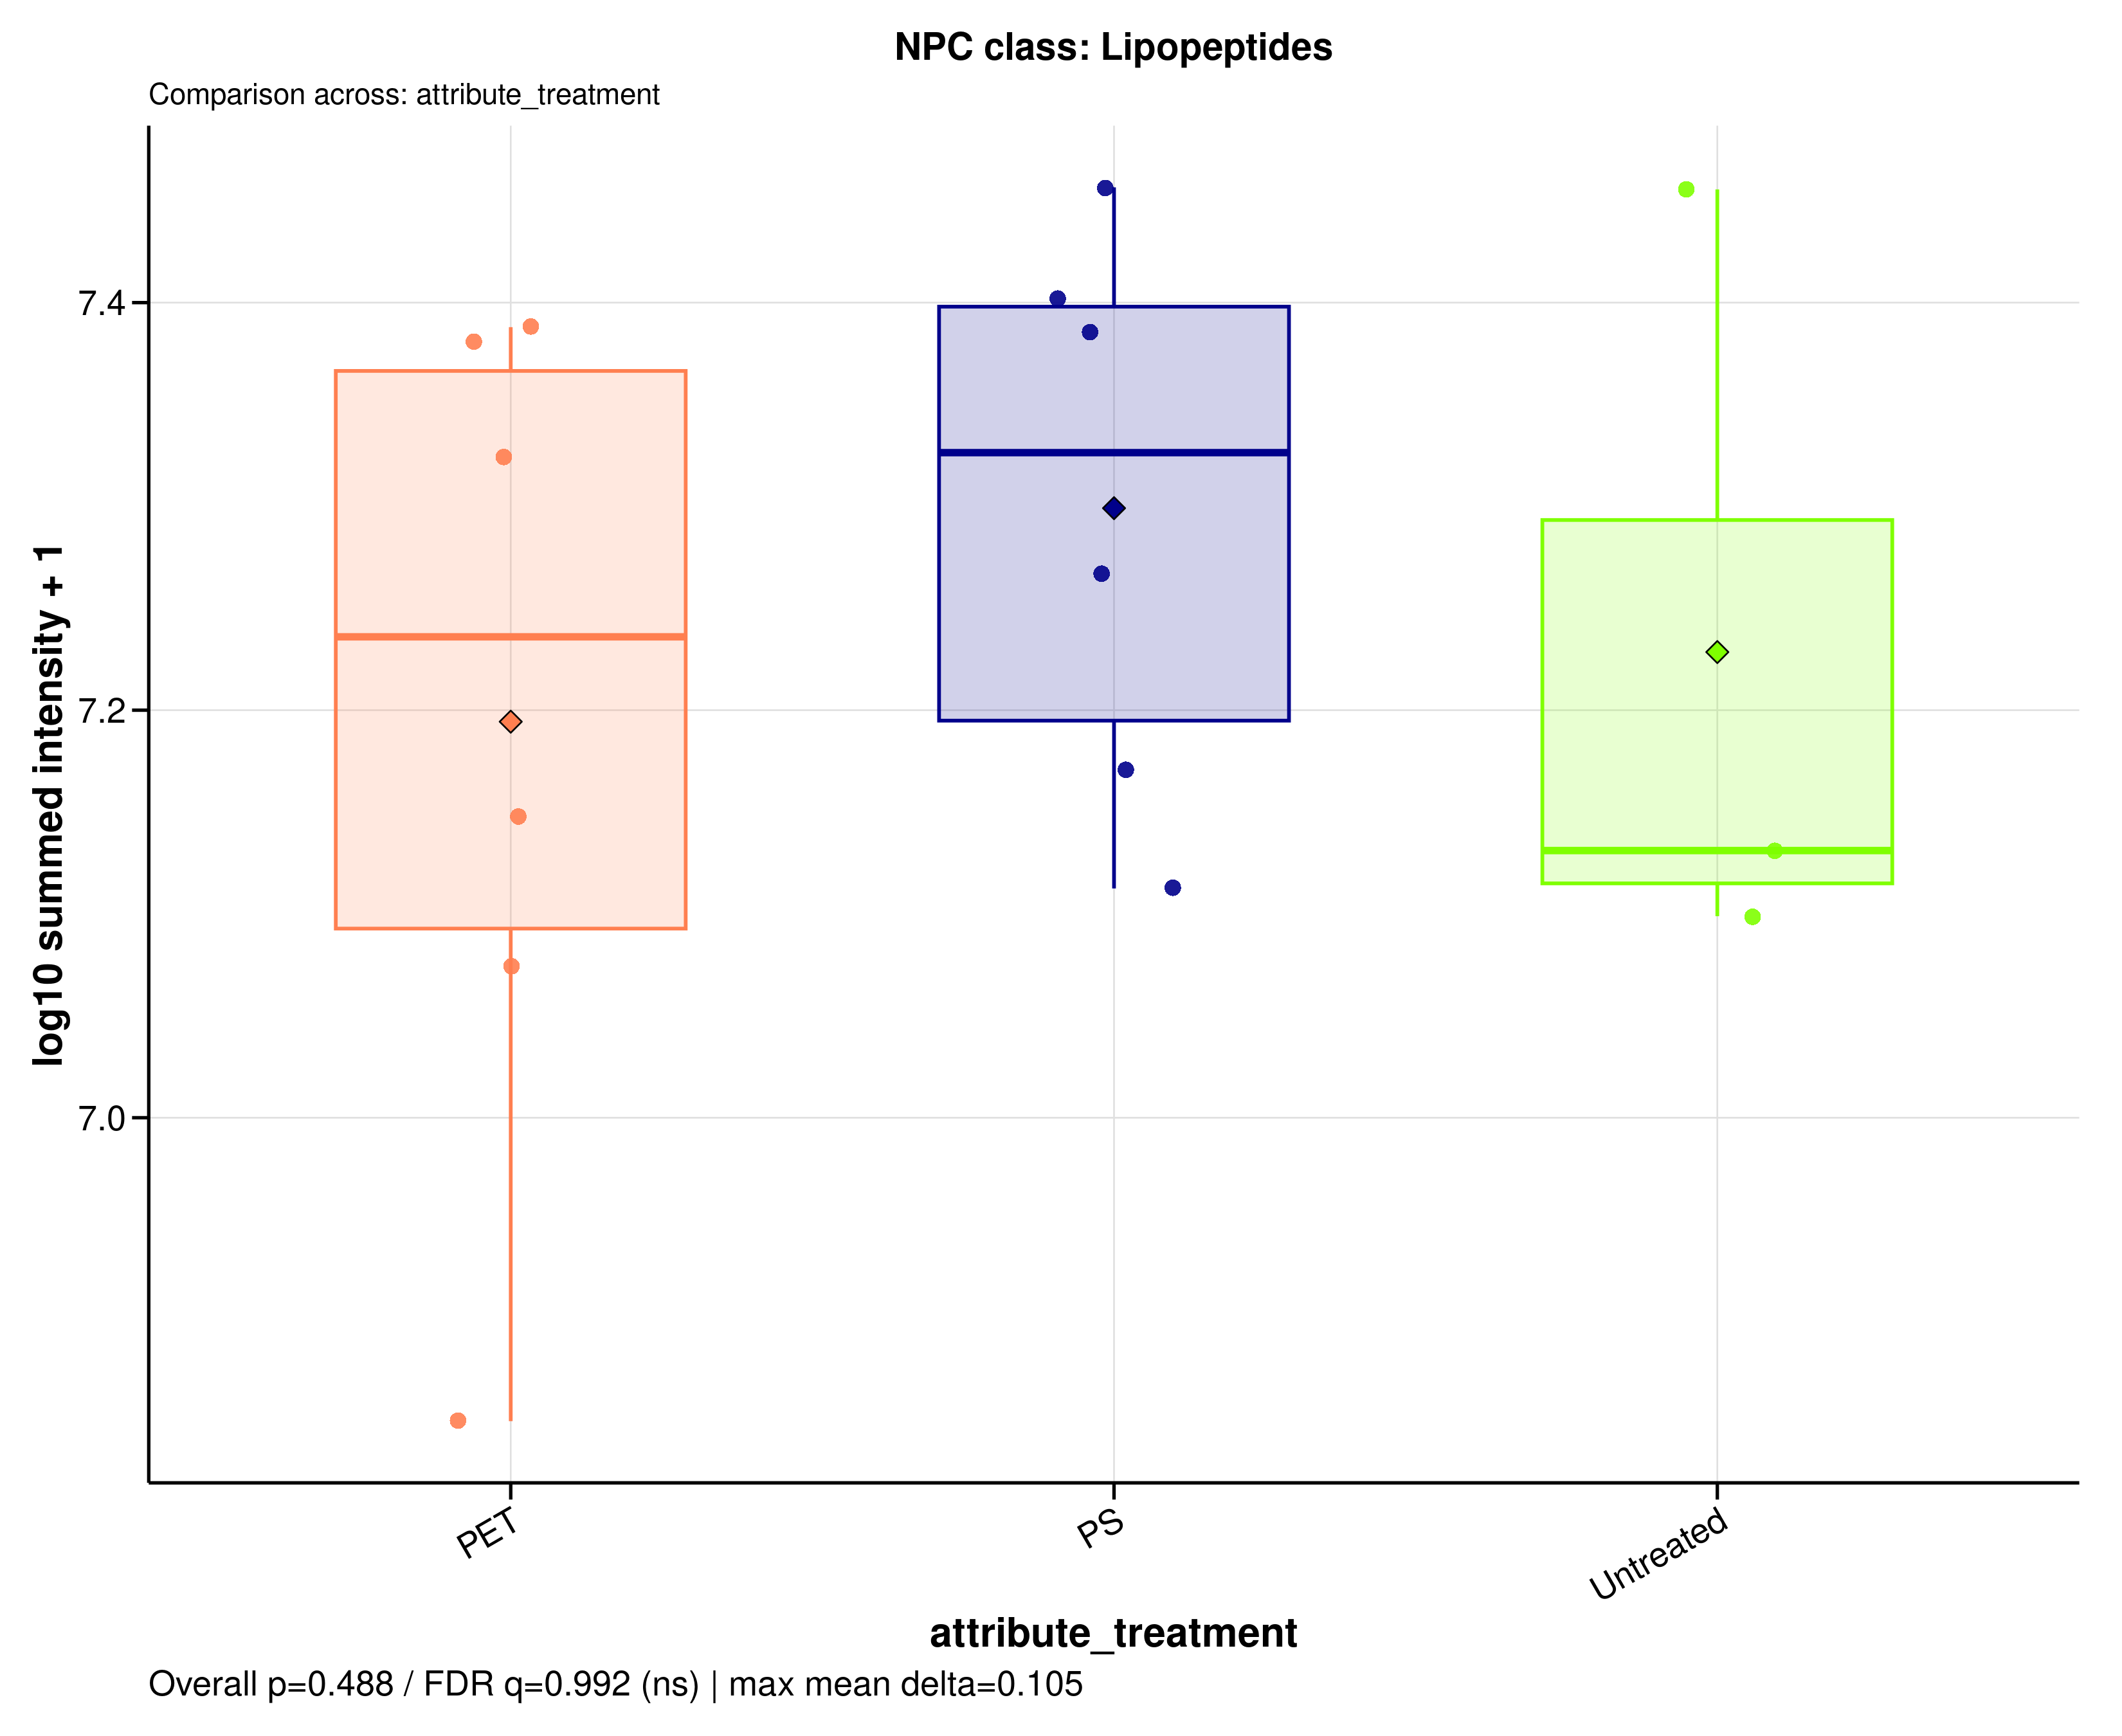

Data behind this chart, as committed beside it:
sample_id	group	data_source	npc_level	npc_term	npc_label	npc_plot_label	npc_pathway	npc_superclass	npc_class	n_features	summed_intensity	plot_intensity	npc_overall_test	npc_overall_p_value	npc_overall_q_value	npc_overall_significance	npc_max_mean_difference	npc_max_median_difference
MDM_160526_PET05	PET	raw	class	Lipopeptides	NPC class: Lipopeptides	Lipopeptides	Amino acids and Peptides	Oligopeptides	Lipopeptides	7	14043357	7.147	kruskal_wallis	0.4884	0.9917	ns	0.1048	0.1953
MDM_160526_PET100	PET	raw	class	Lipopeptides	NPC class: Lipopeptides	Lipopeptides	Amino acids and Peptides	Oligopeptides	Lipopeptides	7	24433219	7.388	kruskal_wallis	0.4884	0.9917	ns	0.1048	0.1953
MDM_160526_PS05	PS	raw	class	Lipopeptides	NPC class: Lipopeptides	Lipopeptides	Amino acids and Peptides	Oligopeptides	Lipopeptides	7	12957282	7.113	kruskal_wallis	0.4884	0.9917	ns	0.1048	0.1953
MDM_160526_PS100	PS	raw	class	Lipopeptides	NPC class: Lipopeptides	Lipopeptides	Amino acids and Peptides	Oligopeptides	Lipopeptides	7	25247568	7.402	kruskal_wallis	0.4884	0.9917	ns	0.1048	0.1953
MDM_160526_untreated	Untreated	raw	class	Lipopeptides	NPC class: Lipopeptides	Lipopeptides	Amino acids and Peptides	Oligopeptides	Lipopeptides	7	13524046	7.131	kruskal_wallis	0.4884	0.9917	ns	0.1048	0.1953
MDM_A_190626_PET05	PET	raw	class	Lipopeptides	NPC class: Lipopeptides	Lipopeptides	Amino acids and Peptides	Oligopeptides	Lipopeptides	7	7097115	6.851	kruskal_wallis	0.4884	0.9917	ns	0.1048	0.1953
MDM_A_190626_PET100	PET	raw	class	Lipopeptides	NPC class: Lipopeptides	Lipopeptides	Amino acids and Peptides	Oligopeptides	Lipopeptides	7	24014638	7.38	kruskal_wallis	0.4884	0.9917	ns	0.1048	0.1953
MDM_A_190626_PS05	PS	raw	class	Lipopeptides	NPC class: Lipopeptides	Lipopeptides	Amino acids and Peptides	Oligopeptides	Lipopeptides	7	18504834	7.267	kruskal_wallis	0.4884	0.9917	ns	0.1048	0.1953
MDM_A_190626_PS100	PS	raw	class	Lipopeptides	NPC class: Lipopeptides	Lipopeptides	Amino acids and Peptides	Oligopeptides	Lipopeptides	7	28613111	7.457	kruskal_wallis	0.4884	0.9917	ns	0.1048	0.1953
MDM_A_190626_untreated	Untreated	raw	class	Lipopeptides	NPC class: Lipopeptides	Lipopeptides	Amino acids and Peptides	Oligopeptides	Lipopeptides	7	28546432	7.456	kruskal_wallis	0.4884	0.9917	ns	0.1048	0.1953
MDM_B_120626_PS05	PS	raw	class	Lipopeptides	NPC class: Lipopeptides	Lipopeptides	Amino acids and Peptides	Oligopeptides	Lipopeptides	7	14815899	7.171	kruskal_wallis	0.4884	0.9917	ns	0.1048	0.1953
MDM_B_190626_PET05	PET	raw	class	Lipopeptides	NPC class: Lipopeptides	Lipopeptides	Amino acids and Peptides	Oligopeptides	Lipopeptides	7	11873964	7.075	kruskal_wallis	0.4884	0.9917	ns	0.1048	0.1953
MDM_B_190626_PET100	PET	raw	class	Lipopeptides	NPC class: Lipopeptides	Lipopeptides	Amino acids and Peptides	Oligopeptides	Lipopeptides	7	21111941	7.325	kruskal_wallis	0.4884	0.9917	ns	0.1048	0.1953
MDM_B_190626_PS100	PS	raw	class	Lipopeptides	NPC class: Lipopeptides	Lipopeptides	Amino acids and Peptides	Oligopeptides	Lipopeptides	7	24293423	7.385	kruskal_wallis	0.4884	0.9917	ns	0.1048	0.1953
MDM_B_190626_untreated	Untreated	raw	class	Lipopeptides	NPC class: Lipopeptides	Lipopeptides	Amino acids and Peptides	Oligopeptides	Lipopeptides	7	12557395	7.099	kruskal_wallis	0.4884	0.9917	ns	0.1048	0.1953
